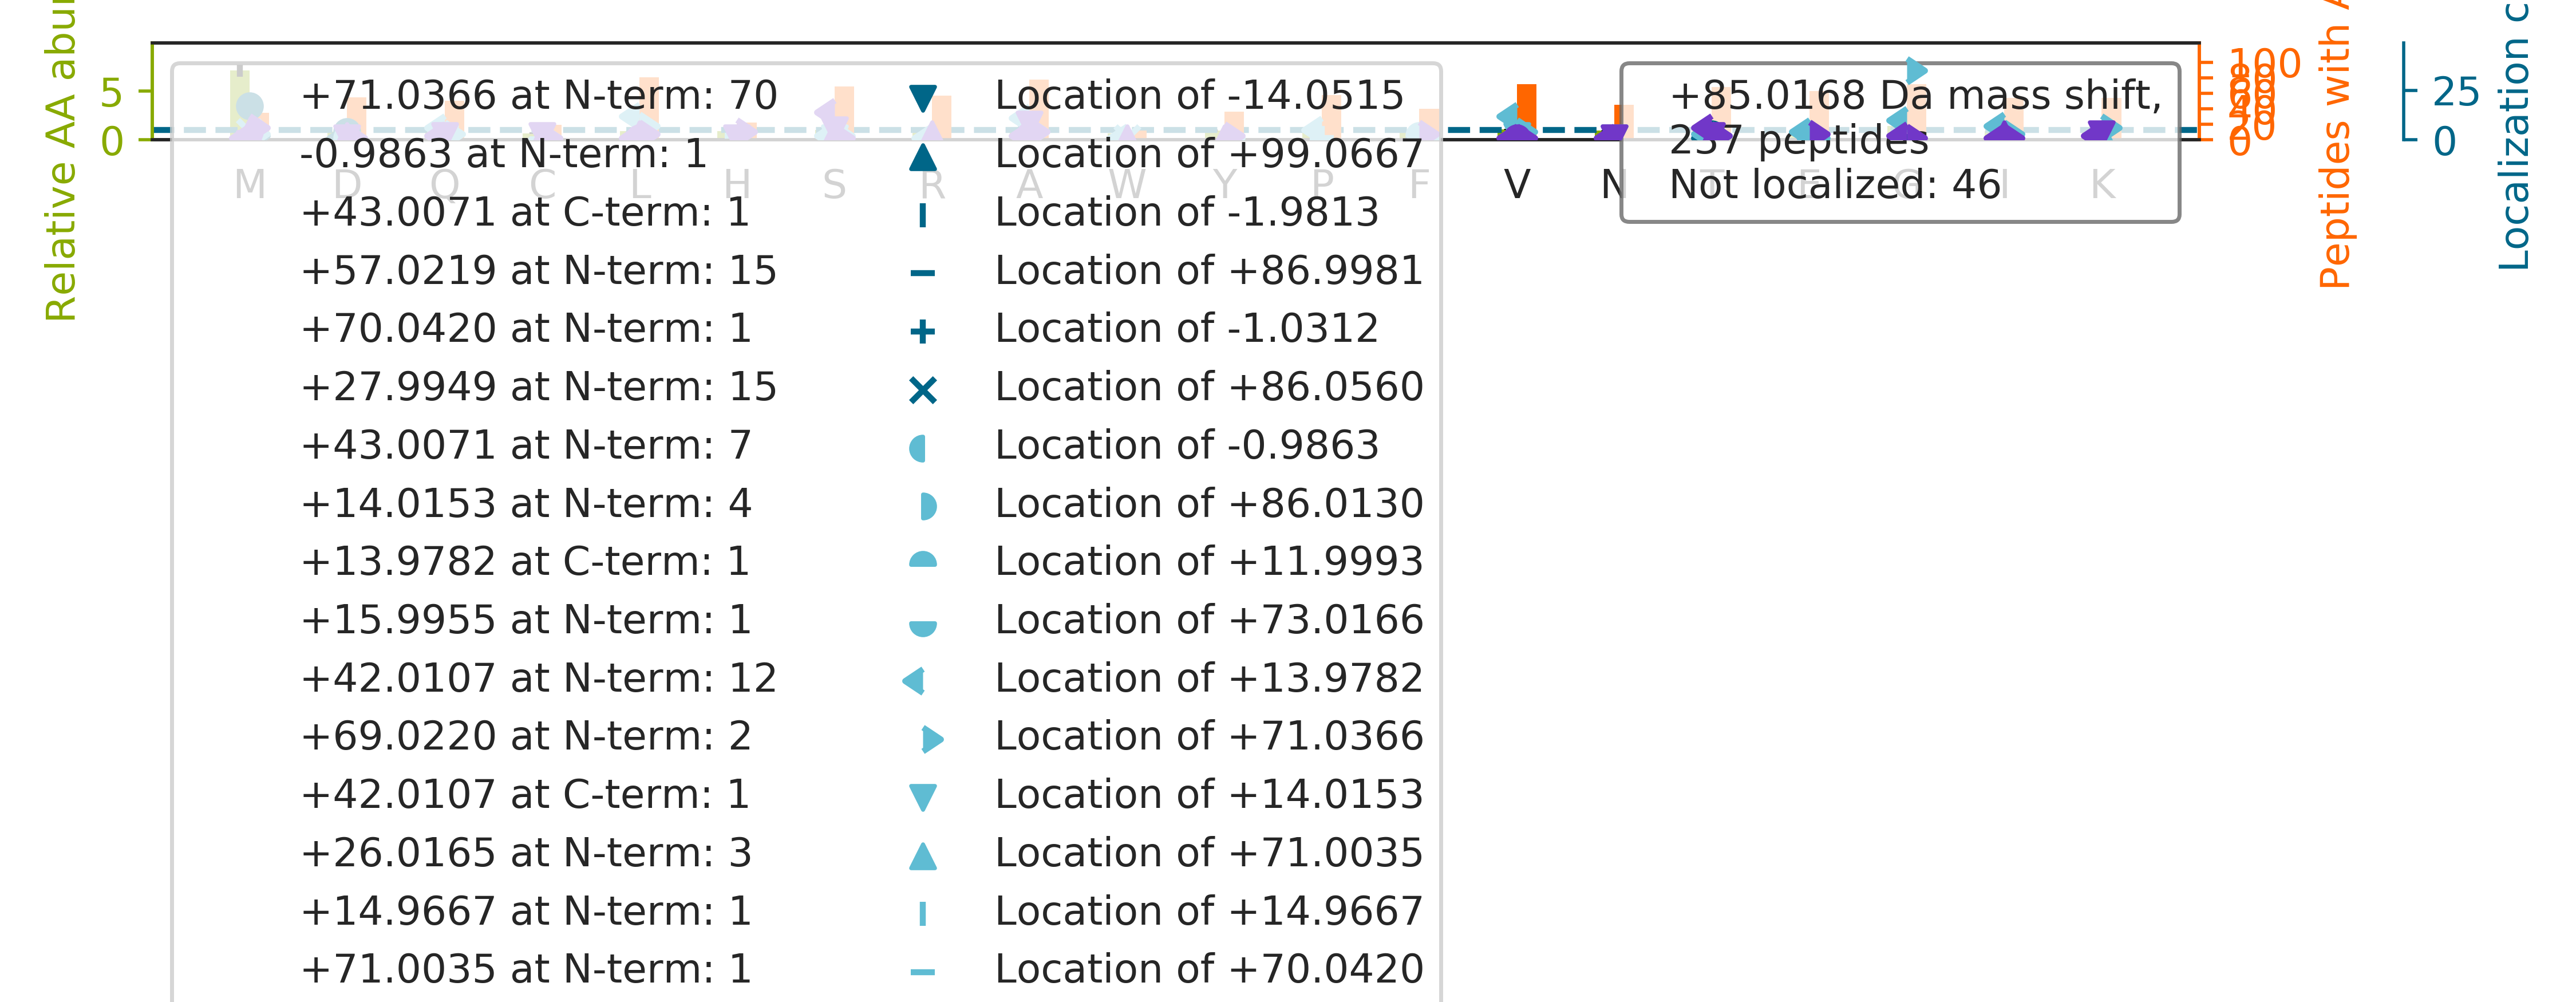

The data file committed next to this chart (first rows):
top isoform	localization score	spectrum
GYGYGQGAGTLSTDKGESLGIK		70CPTAC_COprospective_W_VU_20160421_11CO…
N[+42]AFA[+43]CFDEEASGFIHEDHLR	0.7428	70CPTAC_COprospective_W_VU_20160421_11CO…
A[+71]I[+14]PDLTAPVAAVQAAVSNLVR	0.9994	17CPTAC_COprospective_W_VU_20150807_09CO…
G[+71]VG[+14]AAATAVTQALNELLQHVK	0.1423	27CPTAC_COprospective_W_VU_20150810_22CO…
TT[+57]GIVMDS[+28]GDGVTHIVPIYEGYALPHAILR	0.007555	51CPTAC_COprospective_W_VU_20160215_16CO…
TTGIVMDSGDGVTHTVPIYEGYALPHAILR		34CPTAC_COprospective_W_VU_20150824_11CO…
M[+85]EAVLNELVSVEDLLK	0.9986	45CPTAC_COprospective_W_VU_20151202_05CO…
L[+71]Q[+14]EEIQLKEEAENNLAAFR	0.9488	70CPTAC_COprospective_W_VU_20160421_11CO…
M[+71]SVQ[+14]PTVSLGGFEITPPVVLR	0.9382	31CPTAC_COprospective_W_VU_20150810_11CO…
A[+71]A[+14]VPSGASTGIYEALELR	0.763	15CPTAC_COprospective_W_VU_20151102_09CO…
VGAHAGEYGAEALER		28CPTAC_COprospective_W_VU_20150810_05CO…
G[+71]L[+14]GTDEESILTLLTSR	0.9365	17CPTAC_COprospective_W_VU_20150807_09CO…
E[-1]M[+86]EENFAVEAANYQDTIGR	0.01003	28CPTAC_COprospective_W_VU_20150810_05CO…
VDISAPDVDVHGPDWHLK		82CPTAC_COprospective_W_VU_20160520_11CO…
A[+57]S[+28]QSVSSNLAWYQQKPGQAPR	0.05748	01CPTAC_COprospective_W_VU_20150901_01CO…
K[+71]V[+14]LGAFSDGLAHLDNLK	0.8503	81CPTAC_COprospective_W_VU_20160915_11CO…
MESYDIIANQPVVIDNGSGVIK		84CPTAC_COprospective_W_VU_20160916_05CO…
M[+85]EGGFGSDFGGSGSGK	0.9971	47CPTAC_COprospective_W_VU_20151209_21CO…
M[+85]ELSDANLQTLTEYLKK	0.9648	67CPTAC_COprospective_W_VU_20160324_16CO…
M[+69]EPRPTA[+16]PSSGAPGLAGVGETPSAAALAAA…	0.003133	44CPTAC_COprospective_W_VU_20151202_20CO…
G[+115]CPAA[-30]LPLSNLYETLGVVGSTTTQLYTDR	0.835	17CPTAC_COprospective_W_VU_20150807_09CO…
L[+57]S[+28]LEGDHSTPPSAYGSVK	0.8602	27CPTAC_COprospective_W_VU_20150810_22CO…
AS[+42]M[+43]GTLAFDEYGRPFLIIK	0.5438	53CPTAC_COprospective_W_VU_20160226_11CO…
HGNR[+43]GET[+42]GPSGPVGPAGAVGPR	0.1699	77CPTAC_COprospective_W_VU_20160504_11CO…
G[+71]FG[+14]FVDFNSEEDAK	0.06798	17CPTAC_COprospective_W_VU_20150807_09CO…
G[+71]A[+14]LQYLVPILTQTLTK	0.01222	28CPTAC_COprospective_W_VU_20150810_05CO…
Q[+28]E[+57]PSQGTTTFAVTSILR	0.03723	04CPTAC_COprospective_W_VU_20150915_05CO…
S[+28]LADE[+57]LALVDVLEDKLK	0.08453	60CPTAC_COprospective_W_VU_20160311_27CO…
N[+14]M[+71]DPLNDNVTSLLNASSDK	0.04605	33CPTAC_COprospective_W_VU_20150818_11CO…
V[+71]A[+14]QPTITDNKDGTVTVR	0.7525	33CPTAC_COprospective_W_VU_20150818_11CO…
TVQPVAMGPDGLPVDASSVSNNYIQTLGR		27CPTAC_COprospective_W_VU_20150810_22CO…
YALQM[+86]E[-1]QLNGILLHLESELAQTR	0.008282	33CPTAC_COprospective_W_VU_20150818_11CO…
L[+57]S[+28]SVTAADTAVYYCAR	0.8124	55CPTAC_COprospective_W_VU_20160630_11CO…
L[+71]I[+14]GQIVSSITASLR	0.9889	34CPTAC_COprospective_W_VU_20150824_11CO…
S[+71]L[+14]ADELALVDVLEDK	0.9915	16CPTAC_COprospective_W_VU_20151102_09CO…
F[+12]QSSAVMALQEAC[+73]EAYLVGLFEDTNLCAIH…	0.5568	28CPTAC_COprospective_W_VU_20150810_05CO…
G[+71]A[+14]GTGGLGLAVEGPSEAK	0.07198	34CPTAC_COprospective_W_VU_20150824_11CO…
A[+42]GWNAYIDNLM[+43]ADGTCQDAAIVGYK	0.08054	67CPTAC_COprospective_W_VU_20160324_16CO…
GCPAVLPIDHVYGTLGIVGATTTQR		28CPTAC_COprospective_W_VU_20150810_05CO…
THT[+14]C[+71]PPCPAPELLGGPSVFLFPPKPK	0.04418	70CPTAC_COprospective_W_VU_20160421_11CO…
G[+71]FG[+14]FVTFDDHDPVDK	0.1777	17CPTAC_COprospective_W_VU_20150807_09CO…
K[+71]A[+14]SGPPVSELITK	0.01836	71CPTAC_COprospective_W_VU_20160414_14CO…
I[+115]S[-30]LPLPNFSSLNLR	0.9669	05CPTAC_COprospective_W_VU_20150915_05CO…
L[+71]I[+14]SWYDNEFGYSNR	0.9296	32CPTAC_COprospective_W_VU_20150818_20CO…
NMITGTSQADCAVLIVAAGVGEFEAGISK		33CPTAC_COprospective_W_VU_20150818_11CO…
A[+71]L[+14]VLIAFAQYLQQCPFEDHVK	0.8665	31CPTAC_COprospective_W_VU_20150810_11CO…
I[+71]NL[+14]PIQTYSALNFR	0.9451	33CPTAC_COprospective_W_VU_20150818_11CO…
GGLGGGYGGASGMGGITAVTVNQSLLSPLVLEVDPNIQAV…		26CPTAC_COprospective_W_VU_20150810_05CO…
S[+71]S[+14]SAGGQGSYVPLLR	0.04469	09CPTAC_COprospective_W_VU_20150928_05CO…
G[+71]P[+14]AGPSGPAGKDGR	0.8425	29CPTAC_COprospective_W_VU_20150810_11CO…
G[+71]A[+14]GTGGLGLTVEGPCEAK	0.02032	70CPTAC_COprospective_W_VU_20160421_11CO…
G[+71]L[+14]ESTTLADKDGEIYCK	0.8632	34CPTAC_COprospective_W_VU_20150824_11CO…
G[+71]P[+14]AGPSGPAGK	0.8155	12CPTAC_COprospective_W_VU_20151016_05CO…
TFGGAPGFPLGSPLSSPVFPR		70CPTAC_COprospective_W_VU_20160421_11CO…
A[+43]C[+42]ANPAAGSVILLENLR	0.6761	36CPTAC_COprospective_W_VU_20150824_11CO…
VAPEEHPTLLTEAPLNPK		34CPTAC_COprospective_W_VU_20150824_11CO…
A[+28]VCM[+57]LSNTTAIAEAWAR	0.04963	05CPTAC_COprospective_W_VU_20150915_05CO…
G[+71]FP[+14]TIYFSPANK	0.149	04CPTAC_COprospective_W_VU_20150915_05CO…
K[+42]A[+43]TDAEADVASLNR	0.01458	51CPTAC_COprospective_W_VU_20160215_16CO…
VMTIAPGLFGTPLLTSLPEK		32CPTAC_COprospective_W_VU_20150818_20CO…
... 177 more rows
